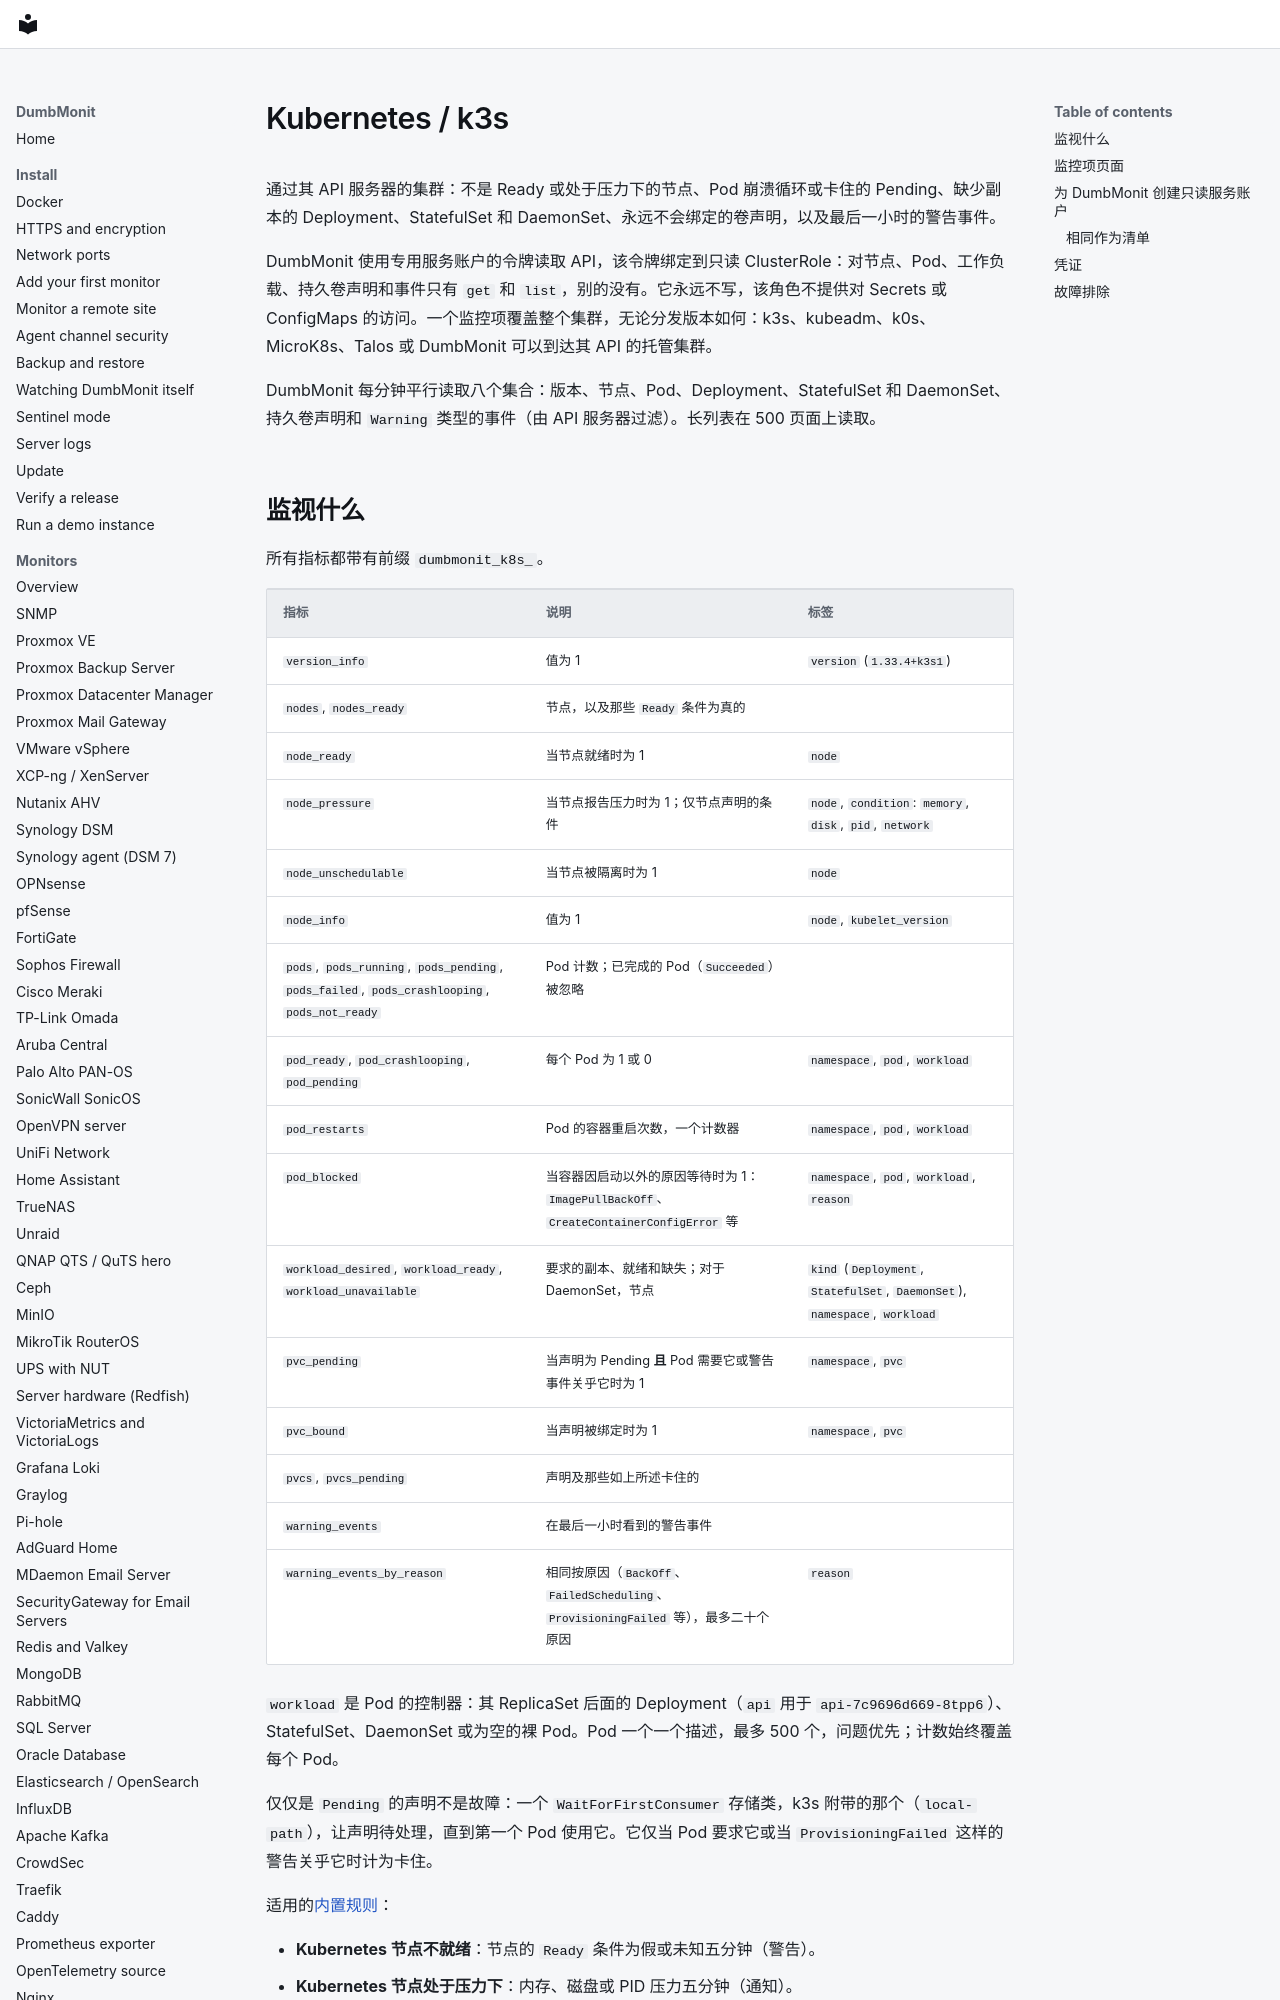

repository: laupernoe/dumbmonit · page: devices/kubernetes.zh-Hans/index.html · generator: mkdocs

# Kubernetes / k3s {#kubernetes--k3s}

通过其 API 服务器的集群：不是 Ready 或处于压力下的节点、Pod 崩溃循环或卡住的 Pending、缺少副本的 Deployment、StatefulSet 和 DaemonSet、永远不会绑定的卷声明，以及最后一小时的警告事件。

DumbMonit 使用专用服务账户的令牌读取 API，该令牌绑定到只读 ClusterRole：对节点、Pod、工作负载、持久卷声明和事件只有 `get` 和 `list`，别的没有。它永远不写，该角色不提供对 Secrets 或 ConfigMaps 的访问。一个监控项覆盖整个集群，无论分发版本如何：k3s、kubeadm、k0s、MicroK8s、Talos 或 DumbMonit 可以到达其 API 的托管集群。

DumbMonit 每分钟平行读取八个集合：版本、节点、Pod、Deployment、StatefulSet 和 DaemonSet、持久卷声明和 `Warning` 类型的事件（由 API 服务器过滤）。长列表在 500 页面上读取。
